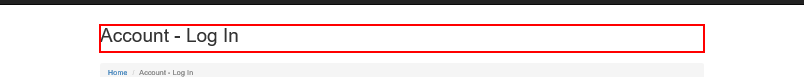
Workflow: Data Scraping & UI Elements

Step 1: Find Element 'H1' on the heading
